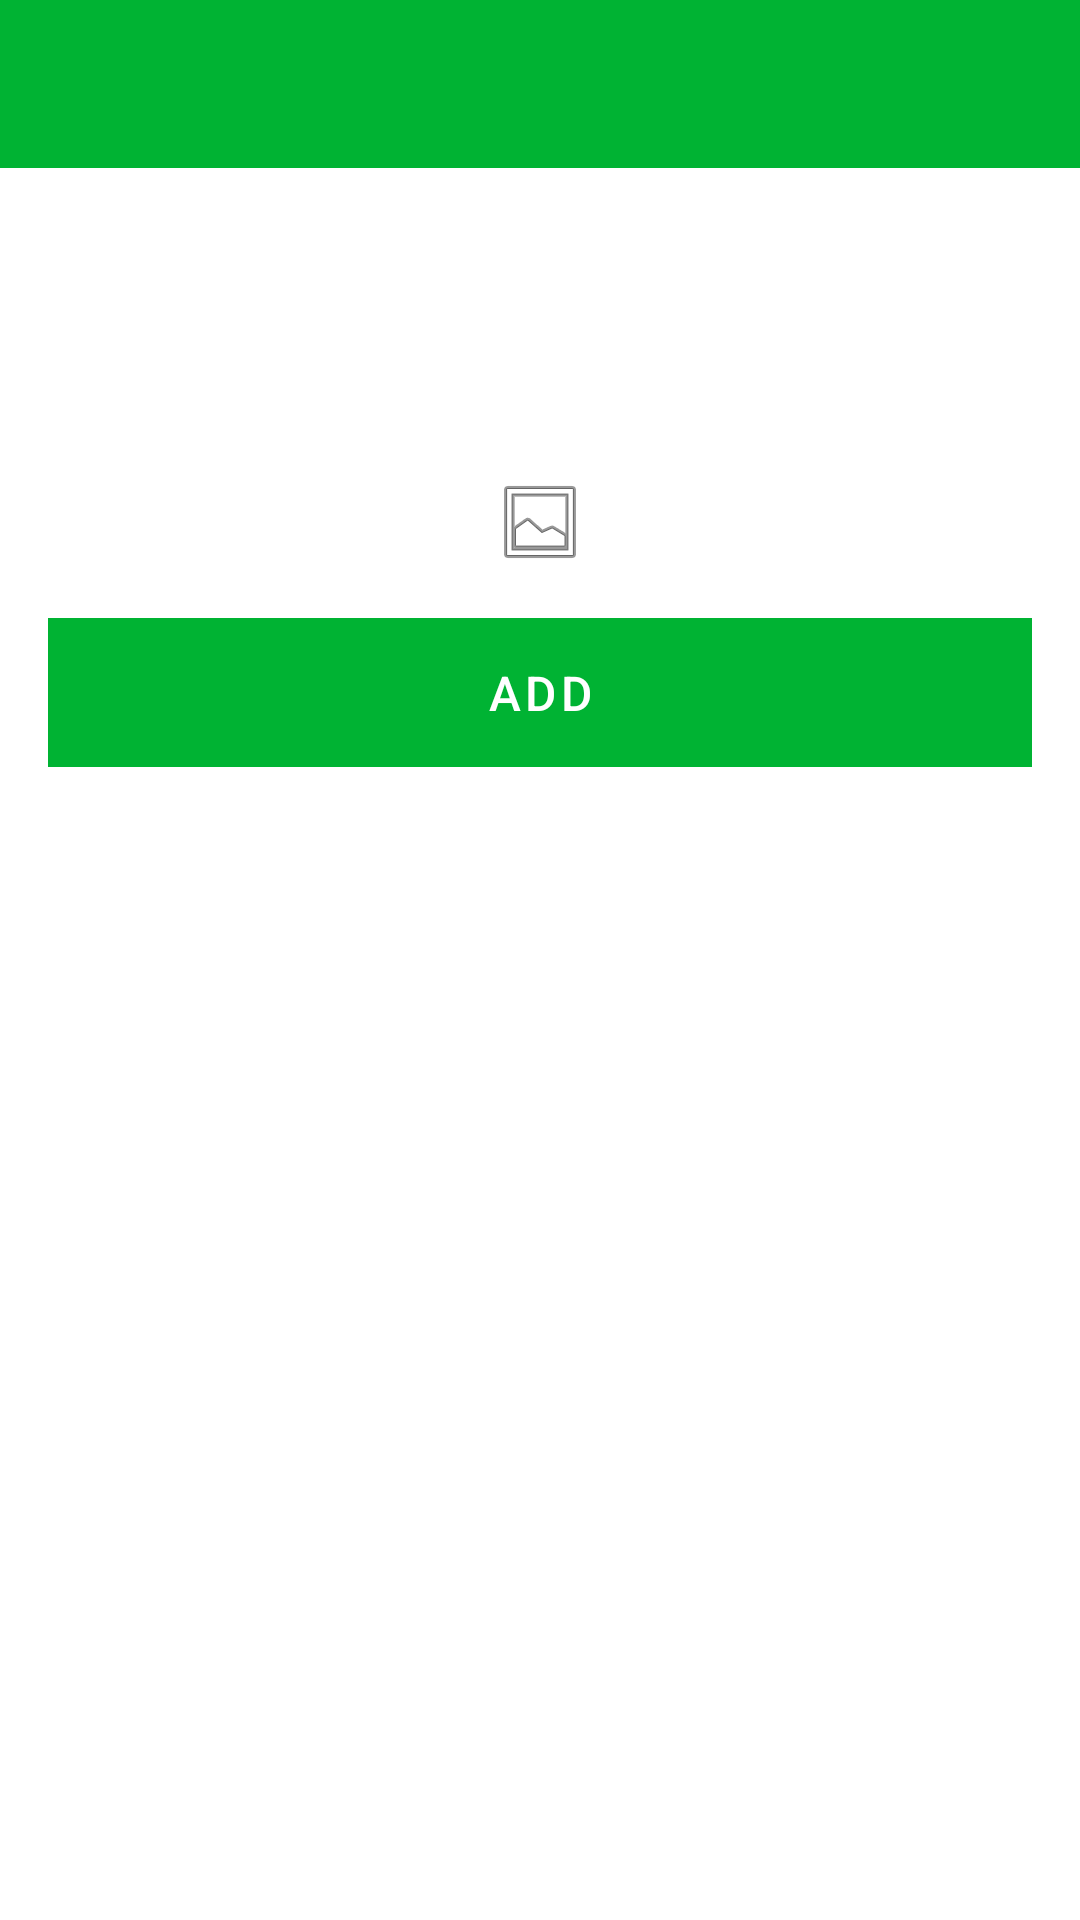

Layout XML and referenced resources for this Android screen:
<!-- AndroidManifest.xml: application theme Theme.GastroGrabs -->
<!-- res/layout/activity_grab_view.xml -->
<?xml version="1.0" encoding="utf-8"?>
<androidx.constraintlayout.widget.ConstraintLayout xmlns:android="http://schemas.android.com/apk/res/android"
    xmlns:app="http://schemas.android.com/apk/res-auto"
    xmlns:tools="http://schemas.android.com/tools"
    android:layout_width="match_parent"
    android:layout_height="match_parent"
    tools:context=".activities.GrabViewActivity">

    <RelativeLayout
        android:layout_width="match_parent"
        android:layout_height="wrap_content"
        app:layout_constraintBottom_toBottomOf="parent"
        app:layout_constraintTop_toTopOf="parent">

        <com.google.android.material.appbar.AppBarLayout
            android:id="@+id/appBarLayout"
            android:layout_width="match_parent"
            android:layout_height="wrap_content"
            android:background="@color/colorAccent"
            android:fitsSystemWindows="true"
            app:elevation="0dip"
            app:theme="@style/ThemeOverlay.AppCompat.Dark.ActionBar">

            <androidx.appcompat.widget.Toolbar
                android:id="@+id/toolbarAdd"
                android:layout_width="match_parent"
                android:layout_height="wrap_content"
                app:titleTextColor="@color/colorPrimary" />
        </com.google.android.material.appbar.AppBarLayout>

        <ScrollView
            android:layout_width="match_parent"
            android:layout_height="match_parent"
            android:layout_below="@id/appBarLayout"
            android:fillViewport="true">

            <LinearLayout
                android:layout_width="match_parent"
                android:layout_height="wrap_content"
                android:orientation="vertical">

                <TextView
                    android:id="@+id/grabDescription"
                    android:layout_width="match_parent"
                    android:layout_height="wrap_content"
                    android:layout_margin="8dp"
                    android:maxLength="100"
                    android:maxLines="1"
                    android:padding="8dp"
                    android:textColor="@color/colorPrimaryDark"
                    android:textSize="14sp" />

                <TextView
                    android:id="@+id/grabCategory"
                    android:layout_width="match_parent"
                    android:layout_height="wrap_content"
                    android:layout_margin="8dp"
                    android:maxLength="25"
                    android:maxLines="1"
                    android:padding="8dp"
                    android:textColor="@color/colorPrimaryDark"
                    android:textSize="14sp" />


                <ImageView
                    android:id="@+id/grabImage"
                    android:layout_width="match_parent"
                    android:layout_height="wrap_content"
                    app:srcCompat="@android:drawable/ic_menu_gallery"/>

                <Button
                    android:id="@+id/btnCommentAdd"
                    android:layout_width="match_parent"
                    android:layout_height="wrap_content"
                    android:layout_margin="16dp"
                    android:background="@color/colorAccent"
                    android:paddingTop="8dp"
                    android:paddingBottom="8dp"
                    android:stateListAnimator="@null"
                    android:text="@string/button_comment"
                    android:textColor="@color/colorPrimary"
                    android:textSize="16sp" />
            </LinearLayout>
        </ScrollView>

    </RelativeLayout>

</androidx.constraintlayout.widget.ConstraintLayout>
<!-- resources referenced by this layout -->
<resources>
  <color name="colorAccent">#00B333</color>
  <color name="colorPrimary">#FFFFFFFF</color>
  <color name="colorPrimaryDark">#660000</color>
  <string name="button_comment">Add</string>
  <style name="Theme.GastroGrabs" parent="Theme.MaterialComponents.DayNight.NoActionBar">
          
          <item name="colorPrimary">@color/colorAccent</item>
          <item name="colorPrimaryVariant">@color/colorPrimaryDark</item>
          <item name="colorOnPrimary">@color/white</item>
          
          <item name="colorSecondary">@color/secondary</item>
          <item name="colorSecondaryVariant">@color/tertiary</item>
          <item name="colorOnSecondary">@color/black</item>
          
          <item name="android:statusBarColor" tools:targetApi="l">?attr/colorPrimaryVariant</item>
          
      </style>
  <color name="white">#FFFFFFFF</color>
  <color name="secondary">#B31212</color>
  <color name="tertiary">#00661D</color>
  <color name="black">#FF000000</color>
</resources>
